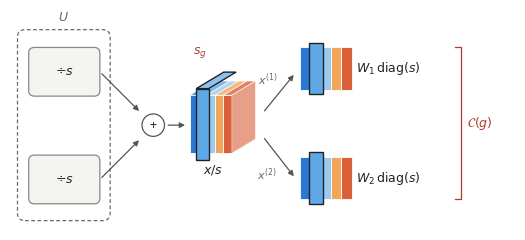

This figure's Python source: (Note: this script raises an exception after producing the figure.)
import matplotlib; matplotlib.use("Agg")
import matplotlib.pyplot as plt
from matplotlib.patches import Polygon, FancyBboxPatch, FancyArrowPatch, Circle, Rectangle
OUT="/tmp/claude-1003/-home-taeho/5692497e-a15d-476f-95db-3ec3f5583e11/scratchpad/fig_pc/"
CH=["#2a78d6","#5fa8e8","#9cc9f0","#f2a65a","#d9603b"]; INK="#222"; MUT="#6b6a64"; ACC="#b03a2e"; HL=1
DX,DY=0.6,0.36   # depth direction (oblique)
def slab(ax,x,y,w,h,d,c,ec="white",lw=0.6,z=2):
    ax.add_patch(Polygon([[x,y],[x+w,y],[x+w,y+h],[x,y+h]],fc=c,ec=ec,lw=lw,zorder=z))                 # front
    ax.add_patch(Polygon([[x,y+h],[x+w,y+h],[x+w+d*DX,y+h+d*DY],[x+d*DX,y+h+d*DY]],fc=c,ec=ec,lw=lw,alpha=0.8,zorder=z))  # top
    ax.add_patch(Polygon([[x+w,y],[x+w+d*DX,y+d*DY],[x+w+d*DX,y+h+d*DY],[x+w,y+h]],fc=c,ec=ec,lw=lw,alpha=0.6,zorder=z))  # side
def tensor(ax,x,y,cw=0.09,h=0.62,d=0.42):
    n=len(CH); w=n*cw
    for i,c in enumerate(CH):   # front + top stripes (no per-slice side faces)
        x0=x+i*cw
        ax.add_patch(Polygon([[x0,y],[x0+cw,y],[x0+cw,y+h],[x0,y+h]],fc=c,ec="white",lw=0.6,zorder=2))
        ax.add_patch(Polygon([[x0,y+h],[x0+cw,y+h],[x0+cw+d*DX,y+h+d*DY],[x0+d*DX,y+h+d*DY]],fc=c,ec="white",lw=0.6,alpha=0.8,zorder=2))
    ax.add_patch(Polygon([[x+w,y],[x+w+d*DX,y+d*DY],[x+w+d*DX,y+h+d*DY],[x+w,y+h]],fc=CH[-1],ec="white",lw=0.6,alpha=0.6,zorder=2))
    gx=x+HL*cw; e=0.07   # group-g slice pops out in place: slightly larger 3D slab
    X,Y,W,H,D=gx-e*0.3,y-e,cw+e*0.6,h+2*e,d+e   # front + top only (opaque), so neighbours stay unchanged
    ax.add_patch(Polygon([[X,Y+H],[X+W,Y+H],[X+W+D*DX,Y+H+D*DY],[X+D*DX,Y+H+D*DY]],fc="#8fc0ee",ec=INK,lw=1.0,zorder=7))
    ax.add_patch(Polygon([[X,Y],[X+W,Y],[X+W,Y+H],[X,Y+H]],fc=CH[HL],ec=INK,lw=1.0,zorder=8))
    return gx,cw,y+h,d
def box(ax,x,y,w,h,t):
    ax.add_patch(FancyBboxPatch((x,y),w,h,boxstyle="round,pad=0.02,rounding_size=0.06",fc="#f4f4f1",ec="#888",lw=0.9))
    ax.text(x+w/2,y+h/2,t,ha="center",va="center",fontsize=9,color=INK)
def arrow(ax,a,b,lab=None,off=(0,0.08)):
    ax.add_patch(FancyArrowPatch(a,b,arrowstyle="-|>",mutation_scale=8,lw=0.9,color="#555"))
    if lab: ax.text((a[0]+b[0])/2+off[0],(a[1]+b[1])/2+off[1],lab,ha="center",va="bottom",fontsize=8,color=MUT)
def wmat(ax,x,y,cw=0.11,h=0.45):
    for i,c in enumerate(CH): ax.add_patch(Rectangle((x+i*cw,y),cw,h,fc=c,ec="white",lw=0.6))
    e=0.05; ax.add_patch(Rectangle((x+HL*cw-e*0.4,y-e),cw+e*0.8,h+2*e,fc=CH[HL],ec=INK,lw=1.0,zorder=5))
fig,ax=plt.subplots(figsize=(5.6,2.5))
# unit U with producers
ax.add_patch(FancyBboxPatch((-0.1,0.12),0.95,2.0,boxstyle="round,pad=0.02,rounding_size=0.08",fill=False,ec=MUT,lw=0.9,ls=(0,(3,2))))
ax.text(0.37,2.2,"$U$",ha="center",va="bottom",fontsize=9,color=MUT)
box(ax,0.02,1.45,0.72,0.48,"$\\div s$"); box(ax,0.02,0.3,0.72,0.48,"$\\div s$")
arrow(ax,(0.76,1.69),(1.2,1.25)); arrow(ax,(0.76,0.54),(1.2,0.98))
ax.add_patch(Circle((1.33,1.12),0.12,fc="white",ec="#555",lw=0.9)); ax.text(1.33,1.12,"+",ha="center",va="center",fontsize=9,color=INK)
arrow(ax,(1.46,1.12),(1.7,1.12))
gx,cw,ytop,dd=tensor(ax,1.72,0.82)
ax.text(1.72+0.25,0.72,"$x/s$",ha="center",va="top",fontsize=9,color=INK)
ax.text(gx+0.02,ytop+dd*DY+0.22,"$s_g$",ha="center",va="bottom",fontsize=9,color=ACC)
# consumers
arrow(ax,(2.5,1.25),(2.85,1.68),lab="$x^{(1)}$",off=(-0.12,0.05)); arrow(ax,(2.5,1.0),(2.85,0.55),lab="$x^{(2)}$",off=(-0.13,-0.27))
wmat(ax,2.9,1.5); ax.text(3.5,1.72,"$W_1\\,\\mathrm{diag}(s)$",va="center",fontsize=9,color=INK)
wmat(ax,2.9,0.33); ax.text(3.5,0.55,"$W_2\\,\\mathrm{diag}(s)$",va="center",fontsize=9,color=INK)
ax.plot([4.55,4.62,4.62,4.55],[1.95,1.95,0.33,0.33],color=ACC,lw=0.9)
ax.text(4.68,1.14,"$\\mathcal{C}(g)$",ha="left",va="center",fontsize=9,color=ACC)
ax.set_xlim(-0.2,5.2); ax.set_ylim(0.0,2.35); ax.set_aspect("equal"); ax.axis("off")
fig.tight_layout()
for suf,kw in (("",dict(dpi=220)),("_transparent",dict(dpi=300,transparent=True))):
    fig.savefig(OUT+f"producer_consumer_min{suf}.png",bbox_inches="tight",**kw)
fig.savefig(OUT+"producer_consumer_min.pdf",bbox_inches="tight"); print("ok")
